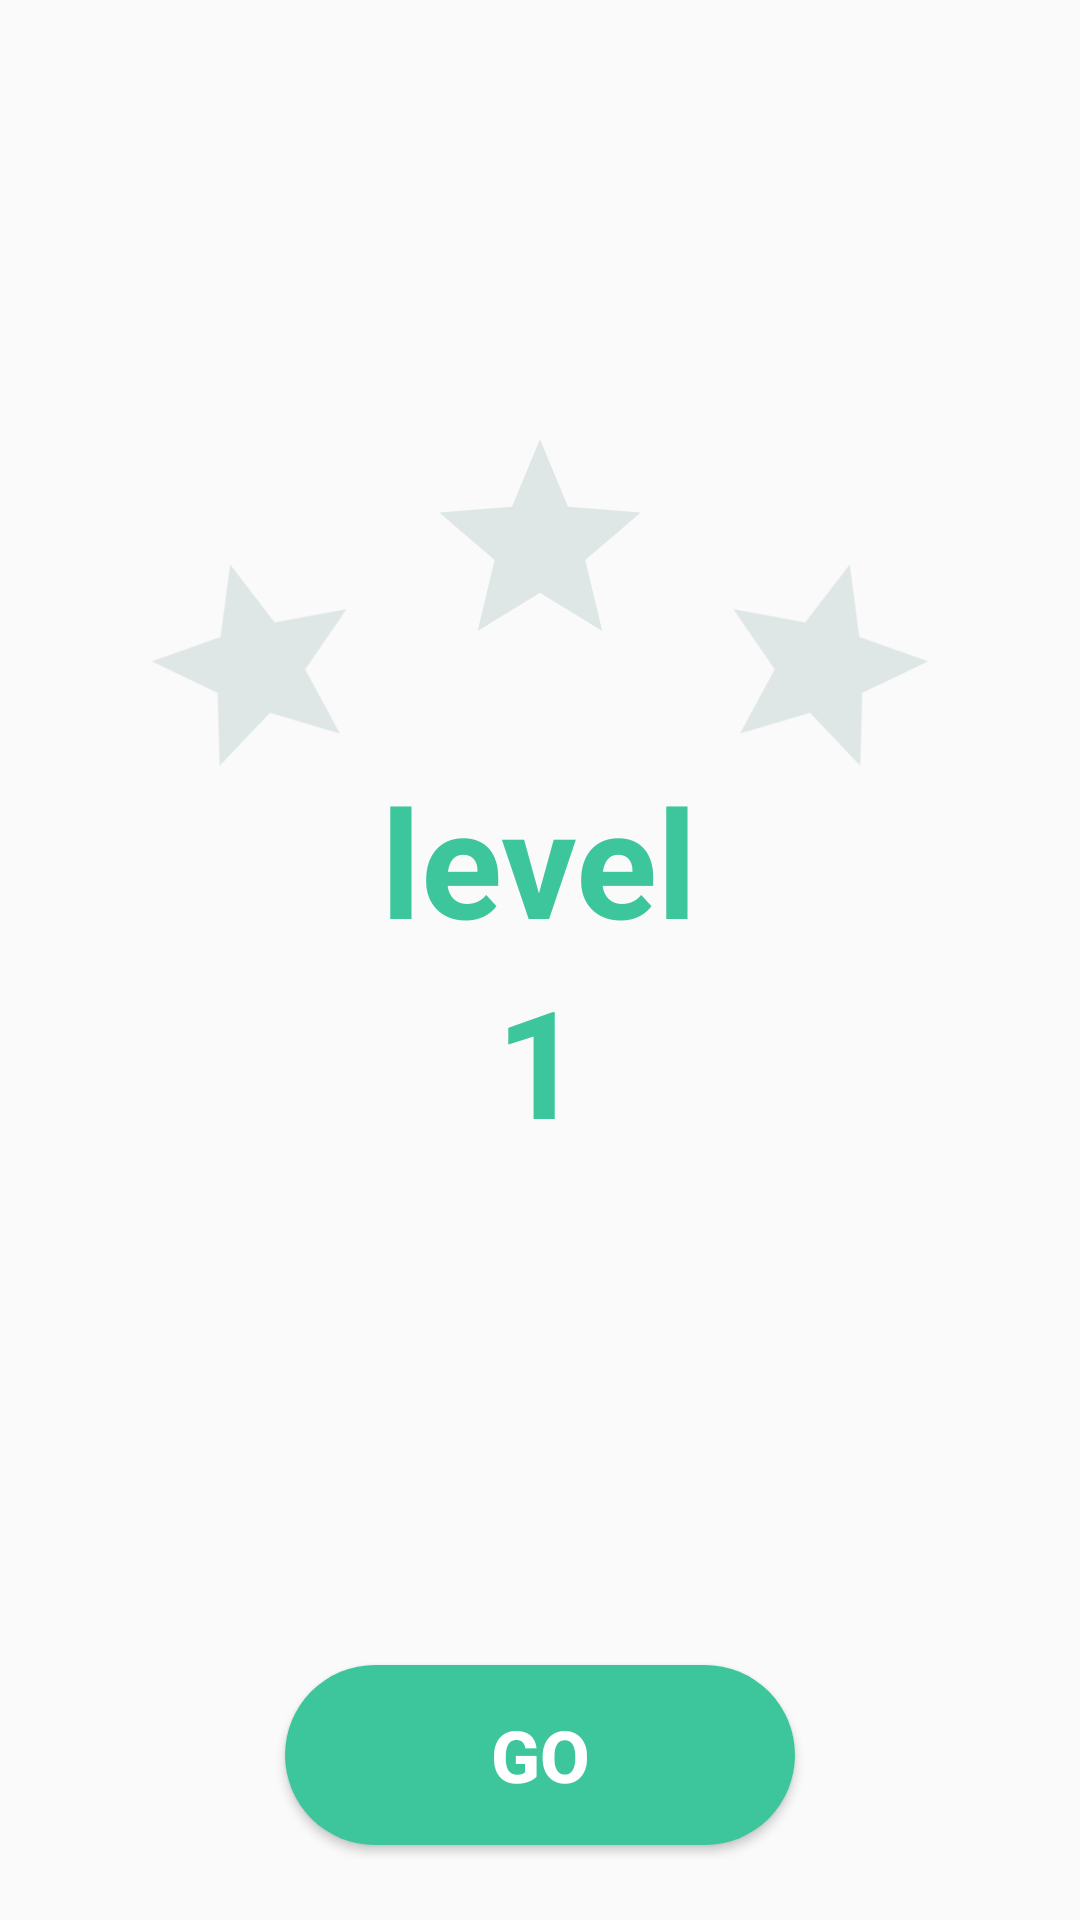

Write the Android layout XML for this screen, with the resource values it uses.
<!-- AndroidManifest.xml: application theme AppTheme -->
<!-- res/layout/levels_frag.xml -->
<?xml version="1.0" encoding="utf-8"?>
<RelativeLayout xmlns:android="http://schemas.android.com/apk/res/android"
    xmlns:app="http://schemas.android.com/apk/res-auto"
    android:layout_width="match_parent"
    android:layout_height="match_parent">


    <ImageView
        android:id="@+id/star1"
        android:layout_width="wrap_content"
        android:layout_height="wrap_content"
        android:layout_above="@id/text_layout"
        android:layout_marginRight="25dp"
        android:layout_marginBottom="-1dp"
        android:layout_toLeftOf="@id/star2"
        android:rotation="-15"
        app:srcCompat="@drawable/ic_star2" />

    <ImageView
        android:id="@+id/star2"
        android:layout_width="wrap_content"
        android:layout_height="wrap_content"
        android:layout_above="@id/text_layout"
        android:layout_centerInParent="true"
        android:layout_marginBottom="40dp"
        app:srcCompat="@drawable/ic_star2" />

    <ImageView
        android:id="@+id/star3"
        android:layout_width="wrap_content"
        android:layout_height="wrap_content"
        android:layout_above="@id/text_layout"
        android:layout_centerInParent="true"
        android:layout_marginLeft="25dp"
        android:layout_marginBottom="-1dp"
        android:layout_toRightOf="@id/star2"
        android:rotation="15"
        app:srcCompat="@drawable/ic_star2" />

    <RelativeLayout
        android:id="@+id/text_layout"
        android:layout_width="wrap_content"
        android:layout_height="wrap_content"
        android:layout_centerVertical="true"
        android:layout_centerHorizontal="true">
    <TextView
        android:id="@+id/text_level"
        android:layout_width="wrap_content"
        android:layout_height="wrap_content"
        android:text="level"
        android:textSize="50sp"
        android:textStyle="bold"
        android:textColor="#3DC59C"
        android:autoSizeTextType="uniform"
        android:autoSizeMaxTextSize="50sp"
        android:autoSizeMinTextSize="18sp"

        />
    <TextView

        android:id="@+id/text_level_count"
        android:layout_width="wrap_content"
        android:layout_height="wrap_content"
        android:text="1"
        android:textSize="50sp"
        android:textStyle="bold"
        android:textColor="#3DC59C"
        android:layout_below="@+id/text_level"
        android:autoSizeTextType="uniform"
        android:autoSizeMaxTextSize="50sp"
        android:autoSizeMinTextSize="18sp"
        android:layout_centerHorizontal="true"
        android:layout_centerVertical="true"
        />
    </RelativeLayout>
    <Button
        android:id="@+id/start_button"
        android:layout_width="170dp"
        android:layout_height="60dp"
        android:text="GO"
        android:textColor="#fff"
        android:layout_centerInParent="true"
        android:layout_marginBottom="25dp"
        android:textSize="24dp"
        android:textStyle="bold"
        android:layout_alignParentBottom="true"
        android:background="@drawable/item_botton_round"
        android:elevation="20dp"

        />
    <FrameLayout
        android:id="@+id/lock"
        android:layout_width="match_parent"
        android:layout_height="match_parent"
        android:visibility="gone"
        android:background="#ddd"
        android:elevation="26dp">
        <ImageView
            android:layout_width="match_parent"
            android:layout_height="match_parent"
            android:elevation="26dp"
            app:srcCompat="@drawable/ic_lock_black_24dp"/>

    </FrameLayout>

</RelativeLayout>
<!-- resources referenced by this layout -->
<resources>
  <!-- drawable ic_lock_black_24dp (drawable) -->
  <vector android:height="92dp" android:viewportHeight="24.0"
      android:viewportWidth="24.0" android:width="92dp" xmlns:android="http://schemas.android.com/apk/res/android">
      <path android:fillColor="#FF000000" android:pathData="M18,8h-1L17,6c0,-2.76 -2.24,-5 -5,-5S7,3.24 7,6v2L6,8c-1.1,0 -2,0.9 -2,2v10c0,1.1 0.9,2 2,2h12c1.1,0 2,-0.9 2,-2L20,10c0,-1.1 -0.9,-2 -2,-2zM12,17c-1.1,0 -2,-0.9 -2,-2s0.9,-2 2,-2 2,0.9 2,2 -0.9,2 -2,2zM15.1,8L8.9,8L8.9,6c0,-1.71 1.39,-3.1 3.1,-3.1 1.71,0 3.1,1.39 3.1,3.1v2z"/>
  </vector>
  <!-- drawable ic_star2 (drawable-v21) -->
  <vector xmlns:android="http://schemas.android.com/apk/res/android"
      android:width="70dp"
      android:height="70dp"
      android:viewportWidth="512"
      android:viewportHeight="512">
    <path
        android:pathData="M104,489.9l151.9,-92.8l151.9,92.8l-41.4,-173.1l135.3,-115.8l-177.5,-14.1l-68.3,-164.4l-68.3,164.4l-177.5,14.1l135.3,115.8z"
        android:fillColor="#DFE6E6"/>
  </vector>
  <!-- drawable item_botton_round (drawable) -->
  <?xml version="1.0" encoding="utf-8"?>
  <shape xmlns:android="http://schemas.android.com/apk/res/android"
      android:shape="rectangle">
  
      <solid
          android:color="#3DC59C"
          />
  
      <corners
          android:topLeftRadius="70dp"
          android:topRightRadius="70dp"
          android:bottomLeftRadius="70dp"
          android:bottomRightRadius="70dp"
  
          />
      <padding
  
          android:left="6dp"
          android:right="6dp"
          android:top="2dp"
          android:bottom="2dp"
  
  
          />
  
  </shape>
  <style name="AppTheme" parent="Theme.AppCompat.Light.NoActionBar">
          
          <item name="colorPrimary">@color/colorPrimary</item>
          <item name="colorPrimaryDark">@color/colorPrimaryDark</item>
          <item name="colorAccent">@color/colorAccent</item>
          <item name="bottomSheetDialogTheme">@style/AppBottomSheetDialogTheme</item>
  
  
  
  
      </style>
  <color name="colorPrimary">#6200EE</color>
  <color name="colorPrimaryDark">#FFC107</color>
  <color name="colorAccent">#FFD16E</color>
  <style name="AppBottomSheetDialogTheme" parent="Theme.Design.Light.BottomSheetDialog">
          <item name="bottomSheetStyle">@style/AppModalStyle</item>
      </style>
  <style name="AppModalStyle" parent="Widget.Design.BottomSheet.Modal">
          <item name="android:background">@drawable/layout_round_top</item>
      </style>
  <!-- drawable layout_round_top (drawable) -->
  <?xml version="1.0" encoding="utf-8"?>
  <shape xmlns:android="http://schemas.android.com/apk/res/android"
      android:shape="rectangle"
      android:visible="true">
  
      <solid
          android:color="#fff"
          />
  
      <corners
          android:topLeftRadius="40dp"
          android:topRightRadius="40dp"
          />
  
  </shape>
</resources>
